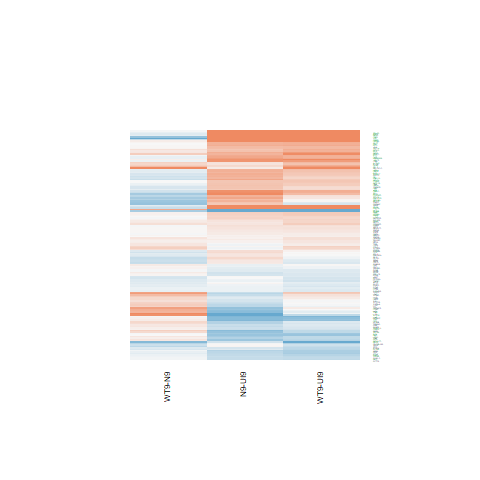

Data behind this chart, as committed beside it:
N9-UI9.logFC, N9-UI9.AveExpr, N9-UI9.t, N9-UI9.P.Value, N9-UI9.adj.P.Val, N9-UI9.B, WT9-UI9.logFC, WT9-UI9.AveExpr, WT9-UI9.t, WT9-UI9.P.Value, WT9-UI9.adj.P.Val, WT9-UI9.B, WT9-N9.logFC, WT9-N9.AveExpr, WT9-N9.t, WT9-N9.P.Value, WT9-N9.adj.P.Val, WT9-N9.B
-0.4768, 4.671, -3.639, 0.002592, 0.0143, -2.109, -0.3849, 4.671, -2.94, 0.01055, 0.04615, -3.382, 0.09193, 4.671, 0.748, 0.4666, 0.7684, -5.891
-0.003341, 3.394, -0.01918, 0.985, 0.9908, -6.835, -0.2427, 3.394, -1.338, 0.2016, 0.3627, -5.789, -0.2394, 3.394, -1.463, 0.1651, 0.5078, -4.951
-0.6074, 4.549, -4.304, 0.0006929, 0.00554, -0.7369, -0.4284, 4.549, -3.063, 0.008248, 0.03887, -3.097, 0.179, 4.549, 1.35, 0.198, 0.5491, -5.243
0.4403, 2.28, 1.734, 0.1043, 0.215, -5.085, 0.4315, 2.28, 1.697, 0.1112, 0.2416, -5.029, -0.008737, 2.28, -0.03765, 0.9705, 0.9908, -5.664
2.685, 7.773, 9.203, 2.15184659906396e-07, 1.48374946449744e-05, 7.22, 2.022, 7.773, 6.84, 7.15509181631053e-06, 0.0002952, 3.696, -0.6631, 7.773, -2.498, 0.02522, 0.2403, -3.852
0.06275, 4.607, 0.415, 0.6843, 0.7908, -6.977, 0.1089, 4.607, 0.7252, 0.48, 0.6451, -6.682, 0.04613, 4.607, 0.3293, 0.7467, 0.9096, -6.12
-1.135, 0.9014, -3.159, 0.006798, 0.02898, -2.287, -0.03098, 0.9014, -0.09544, 0.9253, 0.9581, -6.034, 1.104, 0.9014, 3.313, 0.004989, 0.1192, -2.303
1.874, 3.712, 7.906, 1.3523189360187e-06, 5.91588465061958e-05, 5.667, 1.705, 3.712, 7.123, 4.5291344602161e-06, 0.0002122, 4.503, -0.1692, 3.712, -0.8309, 0.4197, 0.7392, -5.676
-0.2514, 5.159, -1.657, 0.1193, 0.2371, -5.81, -0.02926, 5.159, -0.1959, 0.8475, 0.9122, -7.02, 0.2222, 5.159, 1.574, 0.1373, 0.4707, -5.072
0.1978, 6.026, 1.839, 0.0867, 0.1882, -5.681, 0.1847, 6.026, 1.712, 0.1085, 0.2372, -5.758, -0.01314, 6.026, -0.132, 0.8968, 0.9675, -6.39
0.648, -0.5423, 1.135, 0.2751, 0.4262, -5.239, 0.4244, -0.5423, 0.7076, 0.4906, 0.654, -5.455, -0.2236, -0.5423, -0.4256, 0.6768, 0.8837, -5.052
0.3062, 4.639, 1.474, 0.1621, 0.2952, -5.994, 0.3152, 4.639, 1.524, 0.1493, 0.2965, -5.813, 0.008988, 4.639, 0.04695, 0.9632, 0.9888, -6.179
0.468, 6.238, 4.385, 0.0005915, 0.004911, -0.8566, 0.241, 6.238, 2.253, 0.0404, 0.1195, -4.902, -0.2269, 6.238, -2.297, 0.03718, 0.2795, -4.104
0.07618, 4.449, 0.439, 0.6672, 0.7772, -6.94, 0.08343, 4.449, 0.4788, 0.6393, 0.7731, -6.798, 0.007252, 4.449, 0.04507, 0.9647, 0.9894, -6.149
0.4807, 6.917, 4.917, 0.0002126, 0.002282, 0.1379, 0.6217, 6.917, 6.376, 1.54754395419094e-05, 0.0004975, 2.931, 0.141, 6.917, 1.563, 0.1398, 0.4735, -5.314
0.1651, 0.02888, 0.3222, 0.7519, 0.839, -5.83, 0.3897, 0.02888, 0.7657, 0.4563, 0.6264, -5.499, 0.2246, 0.02888, 0.4783, 0.6396, 0.8653, -5.064
-0.3602, 4.284, -2.401, 0.03047, 0.08754, -4.435, -0.4461, 4.284, -2.964, 0.01005, 0.04448, -3.262, -0.08598, 4.284, -0.6088, 0.5522, 0.8262, -5.91
0.6475, 9.861, 6.365, 1.57571185329183e-05, 0.00034, 2.719, 0.8172, 9.861, 8.037, 1.11244971531115e-06, 7.81954945519683e-05, 5.562, 0.1697, 9.861, 1.801, 0.09273, 0.4005, -5.067
0.153, 2.8, 0.6543, 0.5233, 0.6647, -6.439, 0.2972, 2.8, 1.27, 0.2244, 0.3892, -5.742, 0.1442, 2.8, 0.67, 0.5135, 0.8015, -5.582
0.2726, 7.679, 2.359, 0.03304, 0.09312, -4.929, 0.01008, 7.679, 0.08729, 0.9317, 0.9621, -7.31, -0.2625, 7.679, -2.446, 0.02791, 0.2485, -3.921
0.6356, 6.702, 6.162, 2.23121369866885e-05, 0.0004384, 2.473, 0.3536, 6.702, 3.42, 0.004027, 0.02343, -2.706, -0.282, 6.702, -2.956, 0.01021, 0.1636, -2.931
1.26, 6.159, 10.59, 3.68846745118421e-08, 3.89846778782098e-06, 9.108, 1.007, 6.159, 8.407, 6.49172111546629e-07, 5.5294189265854e-05, 6.242, -0.253, 6.159, -2.333, 0.03468, 0.2731, -4.043
0.1483, 4.499, 0.9708, 0.3478, 0.5033, -6.575, -0.2003, 4.499, -1.298, 0.2148, 0.3783, -6.087, -0.3486, 4.499, -2.436, 0.02844, 0.2502, -3.639
-0.7569, 6.389, -5.426, 8.24869462469426e-05, 0.001114, 1.161, -0.6598, 6.389, -4.739, 0.0002985, 0.003936, -0.0516, 0.09708, 6.389, 0.744, 0.4689, 0.7697, -6.139
-0.6561, 6.302, -6.159, 2.24168018925934e-05, 0.0004398, 2.52, -0.3958, 6.302, -3.762, 0.002029, 0.01457, -1.978, 0.2603, 6.302, 2.618, 0.01995, 0.2193, -3.503
-1.567, 1.032, -3.358, 0.00456, 0.02152, -1.939, -2.098, 1.032, -4.467, 0.0005038, 0.005708, 0.0621, -0.5315, 1.032, -1.148, 0.2698, 0.6209, -4.76
-0.2453, 4.38, -1.601, 0.1312, 0.2542, -5.76, -0.2116, 4.38, -1.396, 0.1839, 0.3413, -5.935, 0.03369, 4.38, 0.2354, 0.8173, 0.9404, -6.084
-0.804, -1.229, -1.21, 0.2459, 0.3946, -4.892, -0.8154, -1.229, -1.304, 0.213, 0.3761, -4.763, -0.01143, -1.229, -0.0182, 0.9857, 0.9958, -4.894
-0.4051, 1.672, -1.041, 0.3153, 0.4702, -5.777, -0.02061, 1.672, -0.05667, 0.9556, 0.9759, -6.265, 0.3845, 1.672, 1.069, 0.3029, 0.6493, -5
0.4944, 3.074, 2.747, 0.01549, 0.05319, -3.557, 0.3787, 3.074, 2.076, 0.05635, 0.1494, -4.638, -0.1157, 3.074, -0.7013, 0.4943, 0.7862, -5.639
-0.03683, 2.605, -0.1705, 0.867, 0.919, -6.608, -0.4914, 2.605, -2.229, 0.04229, 0.1232, -4.264, -0.4545, 2.605, -2.213, 0.04362, 0.3016, -3.744
-0.5809, 5.491, -4.289, 0.0007129, 0.005659, -0.9506, -0.5985, 5.491, -4.415, 0.0005578, 0.006068, -0.596, -0.01754, 5.491, -0.1379, 0.8922, 0.9658, -6.309
0.9128, -0.1737, 1.878, 0.08092, 0.1793, -4.287, 0.9847, -0.1737, 2.023, 0.06212, 0.1597, -4.01, 0.07188, -0.1737, 0.1651, 0.8711, 0.9593, -5.099
-0.1566, 3.109, -0.8251, 0.4229, 0.5762, -6.357, 0.1218, 3.109, 0.6513, 0.5252, 0.682, -6.384, 0.2784, 3.109, 1.585, 0.1349, 0.4679, -4.708
0.1958, 0.1416, 0.4133, 0.6855, 0.7913, -5.847, -0.1345, 0.1416, -0.288, 0.7775, 0.8694, -5.793, -0.3303, 0.1416, -0.7465, 0.4674, 0.7691, -4.97
0.2276, 5.252, 1.444, 0.1704, 0.306, -6.16, 0.2168, 5.252, 1.375, 0.1904, 0.3498, -6.133, -0.01075, 5.252, -0.07378, 0.9422, 0.9823, -6.298
0.1781, 4.201, 1.141, 0.2727, 0.4236, -6.294, 0.4906, 4.201, 3.174, 0.0066, 0.03328, -2.824, 0.3125, 4.201, 2.184, 0.04604, 0.3089, -4.004
-0.4023, -0.9124, -0.6211, 0.5443, 0.682, -5.435, -0.08086, -0.9124, -0.1326, 0.8963, 0.9417, -5.552, 0.3214, -0.9124, 0.5343, 0.6013, 0.8482, -4.881
0.003316, 1.117, 0.01036, 0.9919, 0.9946, -6.176, -0.1305, 1.117, -0.405, 0.6915, 0.8111, -5.973, -0.1338, 1.117, -0.4464, 0.662, 0.8769, -5.274
0.1747, 4.203, 1.106, 0.287, 0.4395, -6.351, 0.02977, 4.203, 0.1899, 0.8521, 0.9151, -6.842, -0.1449, 4.203, -0.9866, 0.3402, 0.6826, -5.604
0.03635, 7.136, 0.2542, 0.8029, 0.8761, -7.367, -0.1358, 7.136, -0.949, 0.3584, 0.5327, -6.816, -0.1721, 7.136, -1.294, 0.216, 0.5699, -5.669
1.963, 3.254, 7.604, 2.13526850353759e-06, 8.40181737261532e-05, 5.236, 1.942, 3.254, 7.32, 3.31971962502817e-06, 0.0001717, 4.819, -0.02092, 3.254, -0.09804, 0.9233, 0.9764, -5.96
0.9307, 4.996, 5.279, 0.000108, 0.001376, 1.043, 0.6564, 4.996, 3.685, 0.002367, 0.01626, -1.963, -0.2742, 4.996, -1.707, 0.1094, 0.4308, -4.901
0.5888, 2.787, 2.246, 0.04097, 0.1095, -4.341, 0.9719, 2.787, 3.814, 0.001827, 0.0135, -1.309, 0.3831, 2.787, 1.626, 0.1257, 0.4535, -4.602
-0.3355, 4.232, -2.181, 0.04636, 0.1203, -4.774, -0.1848, 4.232, -1.218, 0.2428, 0.4095, -6.096, 0.1508, 4.232, 1.048, 0.312, 0.6577, -5.517
0.4401, 6.405, 4.367, 0.0006121, 0.005036, -0.9022, 0.655, 6.405, 6.488, 1.28101920503293e-05, 0.0004438, 3.162, 0.2149, 6.405, 2.316, 0.03583, 0.2759, -4.084
-0.7662, 5.856, -7.369, 3.07021276602593e-06, 0.0001079, 4.596, -0.7138, 5.856, -6.873, 6.77092254914192e-06, 0.0002817, 3.868, 0.05242, 5.856, 0.5372, 0.5994, 0.8478, -6.213
-0.3984, 2.627, -1.828, 0.08845, 0.1908, -5.052, -0.5037, 2.627, -2.28, 0.03837, 0.1151, -4.185, -0.1052, 2.627, -0.5099, 0.6179, 0.8575, -5.616
-0.06592, 4.731, -0.5165, 0.6134, 0.7376, -6.976, -0.185, 4.731, -1.433, 0.1734, 0.3281, -5.969, -0.1191, 4.731, -0.9983, 0.3347, 0.6791, -5.72
3.608, 5.406, 19.81, 8.22883157879434e-12, 1.08321346600856e-08, 17.23, 3.707, 5.406, 19.69, 8.92851195081881e-12, 1.76335964528428e-08, 16.89, 0.09943, 5.406, 0.7184, 0.4841, 0.7779, -6.119
-0.3234, 4.792, -2.258, 0.04003, 0.1077, -4.778, -0.3882, 4.792, -2.752, 0.01534, 0.05991, -3.77, -0.06481, 4.792, -0.4826, 0.6367, 0.8644, -6.069
-0.3534, -1.123, -0.4802, 0.6383, 0.757, -5.439, -0.006693, -1.123, -0.009569, 0.9925, 0.9961, -5.484, 0.3467, -1.123, 0.5063, 0.6203, 0.858, -4.854
0.1189, 4.105, 0.719, 0.4837, 0.6306, -6.702, -0.2052, 4.105, -1.234, 0.237, 0.4034, -6.081, -0.3241, 4.105, -2.092, 0.05475, 0.3303, -4.151
0.511, 5.655, 4.46, 0.0005103, 0.004406, -0.633, 0.5447, 5.655, 4.769, 0.0002815, 0.003763, 0.07343, 0.03365, 5.655, 0.3199, 0.7537, 0.9119, -6.311
0.07031, 5.985, 0.6418, 0.5311, 0.6711, -7.07, 0.1572, 5.985, 1.44, 0.1715, 0.3259, -6.141, 0.08685, 5.985, 0.8556, 0.4063, 0.7301, -6.016
0.7102, 7.376, 6.921, 6.26746738381769e-06, 0.0001805, 3.738, 0.1594, 7.376, 1.538, 0.1458, 0.2918, -6.132, -0.5508, 7.376, -5.788, 4.29812227338872e-05, 0.01482, 2.343
0.6223, 7.158, 6.158, 2.24552369664892e-05, 0.00044, 2.439, 0.5037, 7.158, 4.974, 0.0001909, 0.002873, 0.3455, -0.1186, 7.158, -1.27, 0.2244, 0.5793, -5.705
0.2856, 6.481, 1.472, 0.1627, 0.2959, -6.272, -0.05974, 6.481, -0.3058, 0.7641, 0.8612, -7.171, -0.3453, 6.481, -1.914, 0.07585, 0.3746, -4.747
0.03718, 3.176, 0.1442, 0.8874, 0.9316, -6.675, 0.3514, 3.176, 1.36, 0.1948, 0.3547, -5.654, 0.3143, 3.176, 1.327, 0.2053, 0.5574, -5.014
-0.07477, 9.659, -0.8215, 0.4248, 0.5778, -7.15, -0.2143, 9.659, -2.353, 0.03341, 0.1041, -4.889, -0.1395, 9.659, -1.651, 0.1206, 0.4459, -5.289
... 101 more rows
